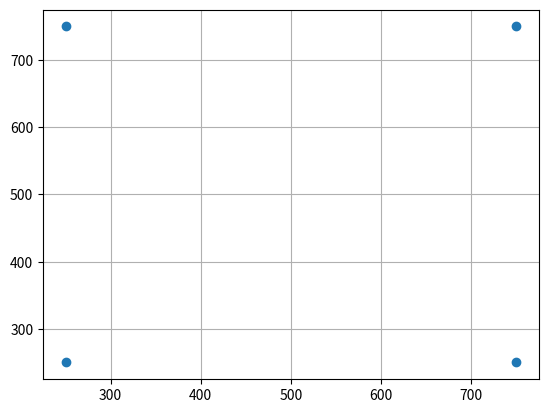

Source code (Python):
import numpy as np
import matplotlib.pyplot as plt

# Função que gera as coordenadas dos APs
def distribuir_APs(M):
    if M not in [1, 4, 9, 16, 25, 36, 49, 64, 100]:
        return None

    tamanho_quadrado = 1000
    lado_quadrado = int(np.sqrt(M))

    tamanho_celula = tamanho_quadrado // lado_quadrado

    # Criar coordenadas usando meshgrid
    x, y = np.meshgrid(np.arange(0.5 * tamanho_celula, tamanho_quadrado, tamanho_celula),
                      np.arange(0.5 * tamanho_celula, tamanho_quadrado, tamanho_celula))

    coordenadas_APs = np.column_stack((x.ravel(), y.ravel()))

    return coordenadas_APs

a = distribuir_APs(4)
plt.scatter(a[:, 0], a[:, 1])
plt.grid()
plt.show()